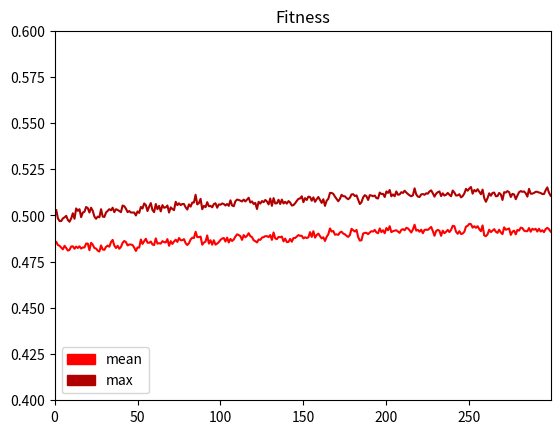

Generate this figure with matplotlib:
#!/usr/bin/env python
# encoding: utf-8
## vim:ts=4:et:nowrap

# http://www.danielsoper.com/statcalc3/calc.aspx?id=96
# https://www.mccallum-layton.co.uk/tools/statistic-calculators/confidence-interval-for-mean-calculator/#confidence-interval-for-mean-calculator

import matplotlib.pyplot as plt
import matplotlib.patches as mpatches
import numpy as np
import matplotlib.mlab as mlab
import math

patches = []

use_chart1 = True

if use_chart1:

    # chart_title = "Validation"
    # axis_type = [0, 6, 0.4, 0.6]

    # chart_title = "Diversity"
    # axis_type = [0, 6, 0.0, 1.0]

    # chart_title = "Champion"
    # axis_type = [0, 6, 0.4, 0.6]

    chart_title = "Fitness"
    axis_type = [0, 299, 0.4, 0.6]

    d = [
        [0.4862, 0.4857, 0.484, 0.4836, 0.4826, 0.4817, 0.4836, 0.4824, 0.481, 0.4814, 0.4832, 0.4833, 0.482, 0.4832, 0.4824, 0.4833, 0.4821, 0.4827, 0.4827, 0.4848, 0.4848, 0.4812, 0.4852, 0.4842, 0.4824, 0.4821, 0.481, 0.4805, 0.4838, 0.4816, 0.4814, 0.483, 0.4837, 0.4831, 0.4856, 0.4868, 0.4837, 0.4824, 0.4836, 0.482, 0.483, 0.4852, 0.4862, 0.4856, 0.4838, 0.4843, 0.4843, 0.484, 0.4826, 0.4808, 0.4827, 0.4826, 0.487, 0.4846, 0.4861, 0.4874, 0.4853, 0.4852, 0.4859, 0.4843, 0.484, 0.4876, 0.4848, 0.485, 0.4848, 0.4861, 0.4856, 0.4854, 0.4872, 0.4836, 0.4861, 0.4846, 0.4859, 0.4869, 0.4857, 0.4878, 0.4866, 0.4866, 0.4872, 0.485, 0.484, 0.485, 0.487, 0.488, 0.4878, 0.4912, 0.4883, 0.4883, 0.4886, 0.4842, 0.4853, 0.4859, 0.4892, 0.4848, 0.4866, 0.4842, 0.4866, 0.4842, 0.4848, 0.4856, 0.4868, 0.4875, 0.4878, 0.4859, 0.488, 0.4854, 0.4873, 0.4862, 0.487, 0.4886, 0.4898, 0.4894, 0.4888, 0.4868, 0.4894, 0.4882, 0.489, 0.4904, 0.4888, 0.4883, 0.4866, 0.4861, 0.4854, 0.487, 0.4868, 0.488, 0.4883, 0.4888, 0.4888, 0.4883, 0.4894, 0.4868, 0.4908, 0.4876, 0.4872, 0.4884, 0.4882, 0.4886, 0.486, 0.4875, 0.4856, 0.4857, 0.4873, 0.4858, 0.4878, 0.4878, 0.4886, 0.4894, 0.489, 0.489, 0.4876, 0.4882, 0.4878, 0.4882, 0.491, 0.4884, 0.4915, 0.488, 0.4894, 0.4902, 0.4888, 0.4876, 0.4882, 0.4862, 0.4884, 0.4898, 0.493, 0.4913, 0.4916, 0.4896, 0.4898, 0.4895, 0.4908, 0.4912, 0.4902, 0.4898, 0.489, 0.4884, 0.4894, 0.4928, 0.492, 0.4913, 0.4922, 0.4883, 0.4864, 0.4866, 0.4902, 0.4906, 0.4906, 0.4899, 0.4908, 0.4915, 0.4913, 0.4922, 0.4908, 0.4904, 0.493, 0.491, 0.492, 0.4904, 0.4932, 0.492, 0.4942, 0.491, 0.4915, 0.4918, 0.492, 0.4913, 0.4906, 0.4922, 0.4926, 0.492, 0.4933, 0.493, 0.492, 0.4908, 0.4924, 0.495, 0.4918, 0.4922, 0.4912, 0.4923, 0.4904, 0.4922, 0.4923, 0.4922, 0.493, 0.4938, 0.4916, 0.489, 0.4916, 0.4922, 0.4917, 0.489, 0.4918, 0.4904, 0.4912, 0.4922, 0.491, 0.4922, 0.4944, 0.4942, 0.4912, 0.4901, 0.4915, 0.49, 0.4902, 0.4912, 0.494, 0.4944, 0.4955, 0.4953, 0.4934, 0.4942, 0.4933, 0.4942, 0.4926, 0.4915, 0.4946, 0.4892, 0.4888, 0.4898, 0.4923, 0.491, 0.4918, 0.4926, 0.4912, 0.4906, 0.4923, 0.4908, 0.4899, 0.4936, 0.4923, 0.4926, 0.493, 0.4895, 0.4912, 0.4918, 0.4898, 0.4922, 0.4918, 0.4934, 0.4932, 0.4918, 0.4915, 0.4915, 0.4932, 0.4912, 0.4928, 0.4923, 0.4928, 0.4913, 0.4928, 0.4913, 0.492, 0.491, 0.4926, 0.4933, 0.4926, 0.4913],
        [0.502, 0.503, 0.4984, 0.497, 0.497, 0.4984, 0.499, 0.4998, 0.4976, 0.4966, 0.4984, 0.5012, 0.4982, 0.5038, 0.5025, 0.5034, 0.4991, 0.5016, 0.502, 0.5046, 0.504, 0.5016, 0.5042, 0.5025, 0.4994, 0.4982, 0.4994, 0.499, 0.5034, 0.4994, 0.4992, 0.5016, 0.5025, 0.5034, 0.5028, 0.5042, 0.5018, 0.5034, 0.503, 0.5024, 0.5018, 0.5054, 0.505, 0.5037, 0.5018, 0.5024, 0.5016, 0.5016, 0.5016, 0.5, 0.5022, 0.5014, 0.5046, 0.5038, 0.5065, 0.5056, 0.5024, 0.5048, 0.5067, 0.5029, 0.5018, 0.5062, 0.5034, 0.5052, 0.5022, 0.5056, 0.5042, 0.5044, 0.5054, 0.5016, 0.5044, 0.5035, 0.5029, 0.5074, 0.5056, 0.5066, 0.5056, 0.5062, 0.5062, 0.5044, 0.5032, 0.506, 0.5048, 0.507, 0.507, 0.5112, 0.506, 0.5067, 0.509, 0.5034, 0.5052, 0.5045, 0.5072, 0.505, 0.5052, 0.5044, 0.5062, 0.5066, 0.5042, 0.506, 0.5058, 0.5065, 0.5062, 0.5054, 0.5062, 0.5052, 0.5082, 0.5054, 0.505, 0.5077, 0.5086, 0.5084, 0.508, 0.5076, 0.5086, 0.5076, 0.5086, 0.5096, 0.507, 0.5076, 0.5062, 0.5068, 0.5035, 0.5074, 0.5064, 0.5078, 0.5072, 0.5084, 0.5076, 0.506, 0.5092, 0.5052, 0.5094, 0.5065, 0.5066, 0.5085, 0.5062, 0.5086, 0.5065, 0.5074, 0.5064, 0.5078, 0.507, 0.5054, 0.5056, 0.5066, 0.5079, 0.509, 0.5092, 0.5104, 0.5072, 0.5094, 0.5084, 0.5102, 0.51, 0.508, 0.5098, 0.5074, 0.5088, 0.51, 0.5084, 0.5068, 0.5088, 0.5052, 0.508, 0.509, 0.5122, 0.5122, 0.5117, 0.5102, 0.509, 0.5077, 0.509, 0.5112, 0.5104, 0.5104, 0.5094, 0.5088, 0.5096, 0.5114, 0.5115, 0.5105, 0.5109, 0.5085, 0.5062, 0.5072, 0.5098, 0.511, 0.5104, 0.5084, 0.511, 0.5108, 0.5104, 0.5108, 0.5094, 0.5092, 0.5124, 0.5116, 0.5117, 0.51, 0.513, 0.5122, 0.5138, 0.5104, 0.5114, 0.5104, 0.513, 0.5112, 0.5114, 0.5126, 0.5122, 0.5134, 0.5124, 0.5116, 0.5109, 0.5104, 0.5109, 0.5147, 0.5114, 0.5102, 0.51, 0.5114, 0.5116, 0.5112, 0.512, 0.5118, 0.513, 0.5136, 0.512, 0.5102, 0.5118, 0.5126, 0.513, 0.5105, 0.512, 0.5108, 0.5112, 0.5122, 0.5112, 0.5104, 0.5135, 0.5124, 0.5108, 0.5109, 0.5115, 0.5098, 0.5105, 0.5119, 0.5144, 0.5134, 0.5146, 0.5154, 0.5118, 0.5138, 0.513, 0.5142, 0.5128, 0.5115, 0.514, 0.5094, 0.5074, 0.5094, 0.512, 0.5107, 0.5122, 0.5124, 0.5104, 0.5105, 0.5122, 0.5114, 0.5084, 0.5126, 0.5124, 0.5132, 0.5126, 0.51, 0.5117, 0.5114, 0.5088, 0.5108, 0.5126, 0.5132, 0.5128, 0.513, 0.512, 0.5102, 0.5144, 0.5118, 0.5118, 0.5122, 0.5128, 0.5128, 0.5124, 0.5122, 0.5116, 0.5116, 0.5136, 0.5152, 0.5124, 0.5107],
    ]

    data = d[0]
    color = 'r'
    plt.plot(data,color)
    patches.append(mpatches.Patch(color=color, label='mean'))

    data = d[1]
    # color = 'b'
    color = '#B00000'
    plt.plot(data,color)
    patches.append(mpatches.Patch(color=color, label='max'))

    # data = d[2]
    # color = 'g'
    # # color = 'b'
    # plt.plot(data,color)
    # patches.append(mpatches.Patch(color=color, label='run3'))

    # data = d[3]
    # color = 'm'
    # # color = '#000066'
    # plt.plot(data,color)
    # patches.append(mpatches.Patch(color=color, label='run4'))

    # data = d[4]
    # color = 'c'
    # # color = 'g'
    # plt.plot(data,color)
    # patches.append(mpatches.Patch(color=color, label='800matches_160gens_12teams'))

    # data = d[5]
    # color = 'y'
    # # color = '#003300'
    # plt.plot(data,color)
    # patches.append(mpatches.Patch(color=color, label='run3-1000matches (riv-to-full+all)'))

    # data = d[6]
    # color = 'k'
    # plt.plot(data,color)
    # patches.append(mpatches.Patch(color=color, label='run7'))

    plt.title(chart_title)
    plt.legend(handles=patches, loc=3)
    plt.axis(axis_type)
    plt.show()

    #######################################
else:

    d1 = [
    [617.131, 615.379, 613.283, 612.558, 610.699, 608.999, 608.322, 607.131, 605.806, 605.312, 604.339, 603.268, 602.954, 601.974, 601.32, 599.902, 598.758, 597.116, 596.429, 595.964, 595.054, 594.435, 592.76, 590.916, 589.139, 587.845, 586.424, 584.649, 584.014, 582.06, 580.849, 579.756, 578.593, 577.691, 576.099, 574.97, 573.933, 571.922, 568.029, 566.62, 565.529, 564.32, 560.274, 559.129, 555.577, 553.645, 549.516, 545.849, 541.287, 529.899],
    [617.131, 649.239, 669.912, 674.524, 689.374, 694.879, 698.331, 701.035, 703.199, 707.891, 715.054, 715.739, 717.154, 718.016, 720.274, 721.739, 724.602, 725.379, 725.862, 726.827, 728.02, 729.983, 730.431, 730.745, 733.997, 735.631, 736.012, 736.343, 737.756, 738.364, 739.077, 739.308, 741.064, 741.295, 741.387, 741.977, 742.391, 742.433, 742.929, 743.57, 743.897, 744.156, 744.495, 744.583, 745.233, 745.408, 745.483, 745.687, 745.787, 745.854],
]
    d2 = [
    [615.312, 613.318, 611.839, 610.787, 609.572, 608.543, 606.947, 606.245, 604.718, 603.712, 603.068, 602.406, 601.385, 600.402, 598.922, 598.337, 596.618, 596.229, 595.639, 595.362, 593.862, 592.266, 590.108, 588.831, 587.941, 586.131, 584.531, 584.195, 582.72, 581.787, 580.758, 578.497, 576.622, 575.404, 573.987, 571.66, 569.76, 567.66, 565.479, 563.366, 561.012, 558.806, 556.522, 554.756, 551.933, 548.664, 544.36, 541.558, 527.812, 508.145],
    [615.312, 646.435, 654.927, 661.008, 666.545, 667.941, 677.418, 678.645, 683.029, 686.579, 698.743, 704.96, 706.845, 710.183, 713.997, 715.924, 717.537, 718.718, 722.424, 723.237, 727.256, 729.662, 731.693, 732.472, 735.281, 735.897, 736.127, 736.787, 738.464, 740.285, 740.887, 741.237, 741.533, 741.77, 742.097, 742.204, 742.291, 742.445, 742.633, 742.854, 742.999, 743.062, 743.17, 743.308, 743.641, 743.954, 744.724, 744.937, 745.179, 745.912],
]
    d3 = [
    [583.064, 582.208, 580.814, 579.031, 577.506, 576.262, 575.299, 574.122, 573.758, 572.606, 571.912, 571.539, 570.91, 570.327, 569.839, 569.258, 567.729, 567.135, 566.531, 565.537, 563.918, 563.56, 562.67, 562.014, 560.629, 559.441, 558.493, 556.366, 555.391, 553.835, 552.989, 552.039, 550.999, 550.012, 548.208, 547.454, 545.762, 544.608, 544.014, 541.595, 540.908, 539.864, 536.483, 533.422, 531.366, 529.347, 524.01, 521.829, 515.274, 505.764],
    [583.064, 611.012, 630.929, 642.922, 650.485, 655.872, 657.993, 664.091, 666.472, 671.654, 674.727, 675.41, 676.277, 677.266, 677.897, 678.122, 680.637, 682.683, 684.058, 684.599, 685.229, 686.704, 690.658, 691.124, 691.845, 693.195, 694.102, 696.264, 697.239, 697.431, 698.077, 699.041, 699.574, 700.758, 701.812, 705.562, 706.285, 707.32, 708.156, 708.71, 708.899, 709.01, 709.12, 709.837, 710.079, 710.099, 712.006, 712.602, 712.627, 712.822],
]
    d4 = [
    [593.091, 591.774, 589.927, 588.199, 586.897, 586.154, 584.108, 582.072, 580.816, 579.127, 577.268, 576.083, 574.508, 573.672, 572.397, 570.289, 569.706, 568.972, 568.145, 567.077, 566.02, 564.664, 563.37, 562.014, 560.383, 559.82, 559.156, 558.352, 557.587, 556.697, 555.297, 552.12, 551.279, 548.885, 548.027, 546.637, 546.047, 544.868, 541.181, 540.449, 538.668, 536.447, 534.979, 533.577, 530.902, 527.86, 526.079, 522.97, 518.054, 504.631],
    [593.091, 608.024, 613.599, 630.118, 633.995, 635.931, 642.485, 647.979, 649.945, 651.735, 656.622, 658.247, 661.612, 664.212, 666.058, 667.06, 672.985, 676.26, 679.391, 680.562, 681.589, 687.139, 688.897, 693.26, 695.96, 697.112, 701.402, 701.922, 702.547, 702.964, 703.708, 704.462, 704.968, 705.231, 706.389, 707.166, 707.622, 708.11, 708.189, 708.893, 709.477, 710.508, 710.737, 711.01, 711.122, 711.433, 711.562, 711.697, 711.837, 712.047],
]
    data = d1[0]
    color = '#B00000'
    plt.plot(data, color)
    patches.append(mpatches.Patch(color=color, label='run1: indiv.'))
    data = d1[1]
    color = 'r'
    plt.plot(data, color)
    patches.append(mpatches.Patch(color=color, label='run1: accum.'))

    data = d2[0]
    color = '#000066'
    plt.plot(data, color)
    patches.append(mpatches.Patch(color=color, label='run2: indiv.'))
    data = d2[1]
    color = 'b'
    plt.plot(data, color)
    patches.append(mpatches.Patch(color=color, label='run2: accum.'))

    data = d3[0]
    color = '#006600'
    plt.plot(data, color)
    patches.append(mpatches.Patch(color=color, label='run3: indiv.'))
    data = d3[1]
    color = 'g'
    plt.plot(data, color)
    patches.append(mpatches.Patch(color=color, label='run3: accum.'))

    data = d4[0]
    color = '#CC0066'
    plt.plot(data, color)
    patches.append(mpatches.Patch(color=color, label='run4: indiv.'))
    data = d4[1]
    color = 'm'
    plt.plot(data, color)
    patches.append(mpatches.Patch(color=color, label='run4: accum.'))

#     d = [
# [242.32, 239.399, 238.768, 237.899, 237.241, 236.024, 235.16, 234.464, 233.462, 231.695, 230.879, 230.166, 229.577, 228.797, 227.739, 227.11, 226.506, 225.31, 224.191, 222.974, 222.562, 221.762, 219.924, 219.041, 217.406, 216.993, 215.585, 215.166, 212.997, 211.333, 210.635, 208.218, 202.285, 201.381, 200.439, 199.772, 197.943, 196.439, 192.96, 184.939],
# [242.32, 256.031, 266.545, 270.168, 272.199, 278.424, 280.449, 281.649, 282.245, 283.993, 285.741, 286.731, 288.452, 289.687, 290.216, 290.697, 291.643, 292.314, 293.372, 295.956, 296.683, 298.022, 298.064, 298.149, 299.066, 299.202, 299.327, 300.102, 300.295, 300.424, 300.539, 302.595, 302.687, 302.774, 303.358, 303.595, 303.604, 303.604, 303.629, 303.92]
#     ]
#     data = d[0]
#     color = '#003300'
#     plt.plot(data, color)
#     patches.append(mpatches.Patch(color=color, label='800matches_160gens_12teams: indiv.'))
#     data = d[1]
#     color = 'y'
#     plt.plot(data, color)
#     patches.append(mpatches.Patch(color=color, label='800matches_160gens_12teams: accum.'))

    plt.title("Accumulative Curve")
    plt.legend(handles=patches, loc=1)
    plt.axis([0, 49, 0, 1584])
    plt.show()